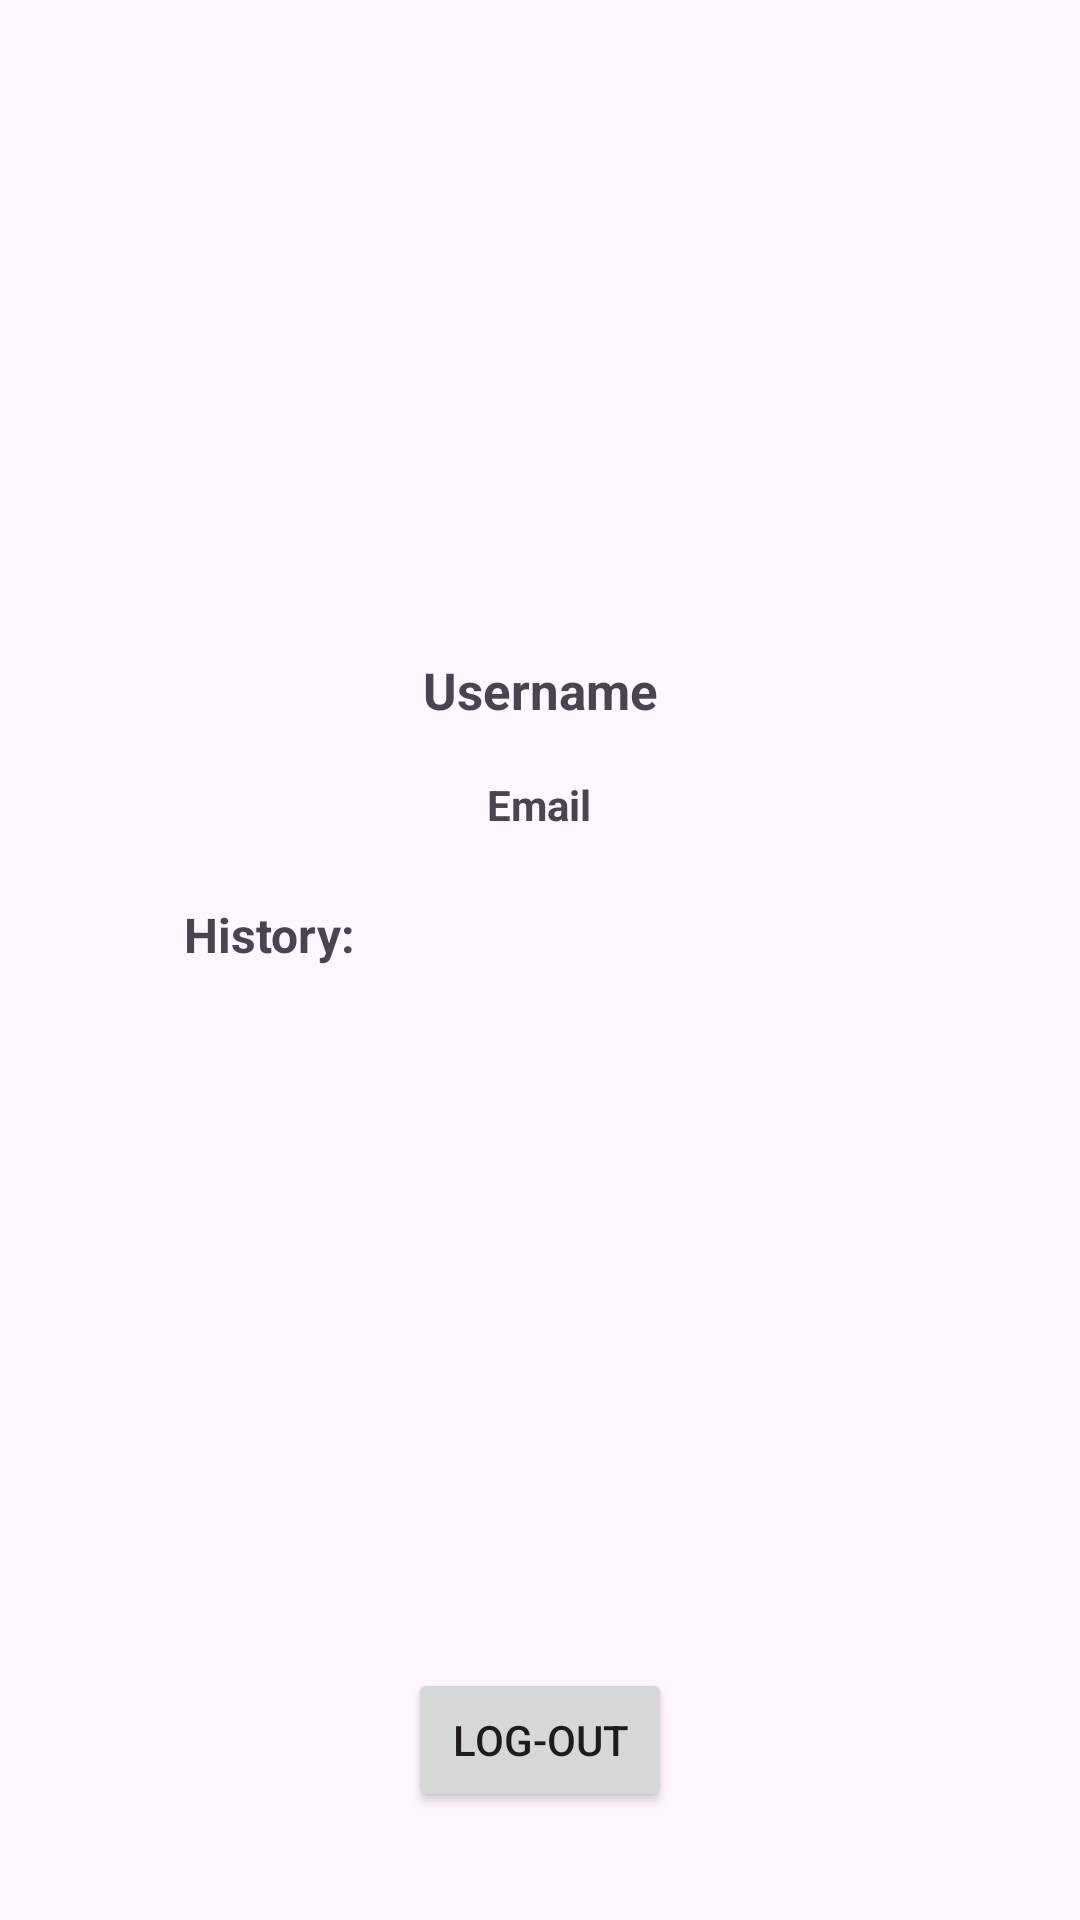

Write the Android layout XML for this screen, with the resource values it uses.
<!-- AndroidManifest.xml: application theme Theme.CocokIn -->
<!-- res/layout/fragment_profile.xml -->
<?xml version="1.0" encoding="utf-8"?>
<FrameLayout xmlns:android="http://schemas.android.com/apk/res/android"
    xmlns:app="http://schemas.android.com/apk/res-auto"
    xmlns:tools="http://schemas.android.com/tools"
    android:layout_width="match_parent"
    android:layout_height="match_parent"
    tools:context=".ui.profile.ProfileFragment">

    <androidx.constraintlayout.widget.ConstraintLayout
        android:layout_width="match_parent"
        android:layout_height="match_parent">

        <TextView
            android:id="@+id/tvName"
            android:layout_width="123dp"
            android:layout_height="33dp"
            android:gravity="center"
            android:text="Username"
            android:textSize="17sp"
            android:textStyle="bold"
            app:layout_constraintBottom_toBottomOf="parent"
            app:layout_constraintEnd_toEndOf="parent"
            app:layout_constraintStart_toStartOf="parent"
            app:layout_constraintTop_toTopOf="parent"
            app:layout_constraintVertical_bias="0.352" />

        <TextView
            android:id="@+id/tvEmail"
            android:layout_width="271dp"
            android:layout_height="31dp"
            android:gravity="center"
            android:text="Email"
            android:textStyle="bold"
            app:layout_constraintBottom_toBottomOf="parent"
            app:layout_constraintEnd_toEndOf="parent"
            app:layout_constraintHorizontal_bias="0.497"
            app:layout_constraintStart_toStartOf="parent"
            app:layout_constraintTop_toBottomOf="@+id/tvName"
            app:layout_constraintVertical_bias="0.017" />

        <ScrollView
            android:id="@+id/scrollView"
            android:layout_width="267dp"
            android:layout_height="157dp"
            android:layout_marginTop="20dp"
            app:layout_constraintBottom_toBottomOf="parent"
            app:layout_constraintEnd_toEndOf="parent"
            app:layout_constraintStart_toStartOf="parent"
            app:layout_constraintTop_toBottomOf="@+id/tvEmail"
            app:layout_constraintVertical_bias="0.19999999">

            <TextView
                android:id="@+id/tvHistory"
                android:layout_width="match_parent"
                android:layout_height="wrap_content"
                android:gravity="top|center_vertical"
                android:text="Payment History"
                android:visibility="gone"
                tools:visibility="visible" />

        </ScrollView>

        <Button
            android:id="@+id/logoutButton"
            android:layout_width="wrap_content"
            android:layout_height="wrap_content"
            android:text="Log-Out"

            app:layout_constraintBottom_toBottomOf="parent"
            app:layout_constraintEnd_toEndOf="parent"
            app:layout_constraintStart_toStartOf="parent"
            app:layout_constraintTop_toBottomOf="@+id/tvEmail"
            app:layout_constraintVertical_bias="0.883" />

        <ImageView
            android:id="@+id/imageView"
            android:layout_width="141dp"
            android:layout_height="135dp"
            android:src="@drawable/pp"
            app:layout_constraintBottom_toBottomOf="parent"
            app:layout_constraintEnd_toEndOf="parent"
            app:layout_constraintStart_toStartOf="parent"
            app:layout_constraintTop_toTopOf="parent"
            app:layout_constraintVertical_bias="0.139" />

        <TextView
            android:id="@+id/label_history"
            android:layout_width="70dp"
            android:layout_height="31dp"
            android:layout_marginBottom="8dp"
            android:text="History:"
            android:textSize="16sp"
            android:textStyle="bold"
            app:layout_constraintBottom_toTopOf="@+id/scrollView"
            app:layout_constraintEnd_toEndOf="parent"
            app:layout_constraintHorizontal_bias="0.211"
            app:layout_constraintStart_toStartOf="parent" />

    </androidx.constraintlayout.widget.ConstraintLayout>
</FrameLayout>
<!-- resources referenced by this layout -->
<resources>
  <style name="Theme.CocokIn" parent="Base.Theme.CocokIn" />
  <style name="Base.Theme.CocokIn" parent="Theme.Material3.DayNight.NoActionBar">
          
          
      </style>
</resources>
